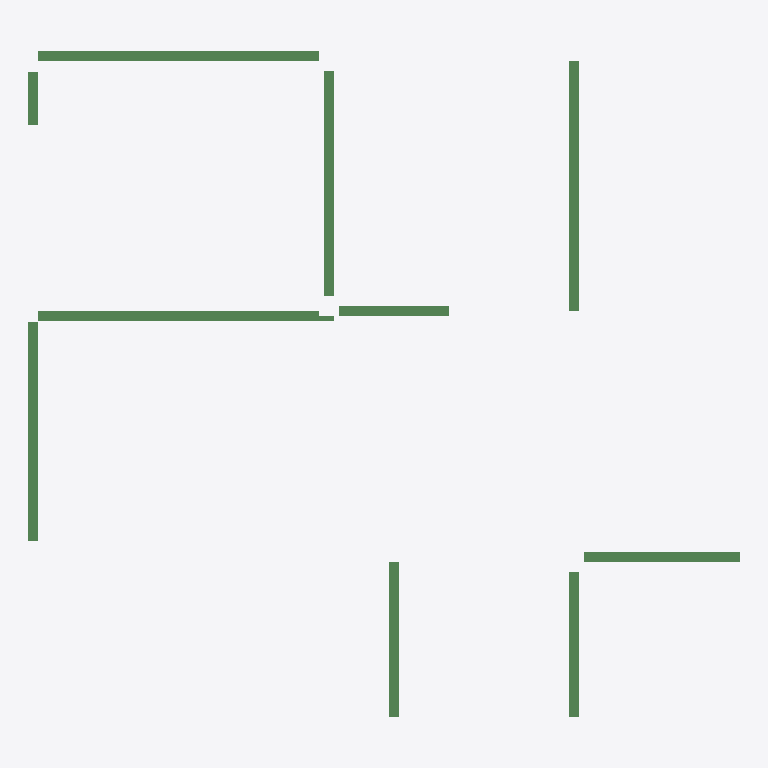
Plan cut of the same IFC building model at storey '1层' (level 0.00 m, cut at 1.40 m), seen from above with north up, elements coloured by IFC class: 10 beams (green). No cut surface shows.
Extent 14.2 m × 13.3 m × 0.5 m (x, y, z). Storeys (1): 1层 at 0.00 m. Elements (10): 10 IfcBeam.

HEADER;
FILE_DESCRIPTION((''),'2;1');
FILE_NAME('','2023-05-09T17:23:06',(''),(''),'','BIMserver','');
FILE_SCHEMA(('IFC2X3'));
ENDSEC;
DATA;
#205=IFCPROJECT('1J5sbZvdvB_hhZ5d_ASqfT',#50,'项目编号',$,$,'项目名称','项目状态',(#55),#1);
#178=IFCSITE('1J5sbZvdvB_hhZ5d_ASqfV',#50,'Default',$,'',#179,$,$,.ELEMENT.,(42,21,31,181945),(-71,-3,-24,-263305),0.0,$,$);
#196=IFCBUILDING('1J5sbZvdvB_hhZ5d_ASqfS',#50,'',$,$,#197,$,'',.ELEMENT.,$,$,$);
#174=IFCBUILDINGSTOREY('1J5sbZvdvB_hhZ5dzrZ8QY',#50,'1层',$,$,#175,$,'1层',.ELEMENT.,0.0);
#264=IFCBEAM('0vMfqVSGz5cP3VAbLpdqQT',#50,'混凝土 - 矩形梁:住宅楼梁200 x 500mm:275401',$,'混凝土 - 矩形梁:住宅楼梁200 x 500mm:212828',#250,#75,'275401');
#263=IFCBEAM('0vMfqVSGz5cP3VAbLpdqQJ',#50,'混凝土 - 矩形梁:住宅楼梁200 x 500mm:275399',$,'混凝土 - 矩形梁:住宅楼梁200 x 500mm:212828',#248,#72,'275399');
#261=IFCBEAM('0vMfqVSGz5cP3VAbLpdqQN',#50,'混凝土 - 矩形梁:住宅楼梁200 x 400mm:275395',$,'混凝土 - 矩形梁:住宅楼梁200 x 400mm:212867',#244,#66,'275395');
#267=IFCBEAM('0vMfqVSGz5cP3VAbLpdqQR',#50,'混凝土 - 矩形梁:住宅楼梁200 x 450mm:275407',$,'混凝土 - 矩形梁:住宅楼梁200 x 450mm:212832',#256,#82,'275407');
#265=IFCBEAM('0vMfqVSGz5cP3VAbLpdqQV',#50,'混凝土 - 矩形梁:住宅楼梁200 x 450mm:275403',$,'住宅楼梁200 x 450mm',#252,#78,'275403');
#258=IFCBEAM('0vMfqVSGz5cP3VAbLpdqRf',#50,'混凝土 - 矩形梁:住宅楼梁200 x 400mm:275389',$,'混凝土 - 矩形梁:住宅楼梁200 x 400mm:212867',#235,#57,'275389');
#260=IFCBEAM('0vMfqVSGz5cP3VAbLpdqQL',#50,'混凝土 - 矩形梁:住宅楼梁200 x 400mm:275393',$,'混凝土 - 矩形梁:住宅楼梁200 x 400mm:212867',#242,#63,'275393');
#259=IFCBEAM('0vMfqVSGz5cP3VAbLpdqRh',#50,'混凝土 - 矩形梁:住宅楼梁200 x 400mm:275391',$,'混凝土 - 矩形梁:住宅楼梁200 x 400mm:212867',#240,#60,'275391');
#262=IFCBEAM('0vMfqVSGz5cP3VAbLpdqQH',#50,'混凝土 - 矩形梁:住宅楼梁200 x 400mm:275397',$,'混凝土 - 矩形梁:住宅楼梁200 x 400mm:212867',#246,#69,'275397');
#266=IFCBEAM('0vMfqVSGz5cP3VAbLpdqQP',#50,'混凝土 - 矩形梁:住宅楼梁200 x 450mm:275405',$,'住宅楼梁200 x 450mm',#254,#80,'275405');
ENDSEC;
